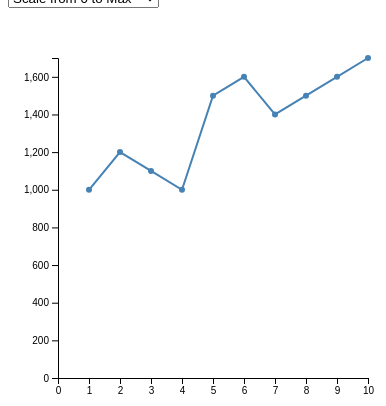
D3 v6 page, settled after 360 driven frames (6 s of simulated time); the page loaded 1 data file(s).



    // set the dimensions and margins of the graph
    const margin = {top: 50, right: 100, bottom: 30, left: 50},
        width = 460 - margin.left - margin.right,
        height = 400 - margin.top - margin.bottom;
    
    // append the svg object to the body of the page
    const svg = d3.select("#my_dataviz")
      .append("svg")
        .attr("width", width + margin.left + margin.right)
        .attr("height", height + margin.top + margin.bottom)
      .append("g")
        .attr("transform", `translate(${margin.left},${margin.top})`);
    
        
    //Read the data
    d3.csv("data2.csv").then( function(data) {
    
        // List of groups (here I have one group per column)
        const allGroup = ["Scale from 0 to Max", "Scale with data range"]
    
        // add the options to the button
        d3.select("#selectButton")
          .selectAll('myOptions')
           .data(allGroup)
          .enter()
          .append('option')
          .text(function (d) { return d; }) // text showed in the menu
          .attr("value", function (d) { return d; }) // corresponding value returned by the button
    
        // Add X axis --> it is a date format
        const x = d3.scaleLinear()
          .domain([0,10])
          .range([ 0, width ]);
        svg.append("g")
          .attr("transform", `translate(0, ${height})`)
          .call(d3.axisBottom(x));
    
        // Add Y axis
        const y = d3.scaleLinear()
          .domain( [0, d3.max(data.map(function(d) {return d.value}) )])
          .range([ height, 0 ]);
        const axis = svg.append("g")
          .call(d3.axisLeft(y))
        
        

        
           
          
        // Initialize line with Scale from 0 to Max
        const line = svg
          .append('g')
          .append("path")
            .datum(data)
            .attr("d", d3.line()
              .x(function(d) { return x(+d.time) })
              .y(function(d) { return y(+d.value) })
            )
            .attr("stroke", "steelblue")
            .style("stroke-width", 2)
            .style("fill", "none")
        
            // Add dots
        const dot = svg.append('g')
        .selectAll("dot")
        .data(data)
        .join("circle")
            .attr("cx", function (d) { return x(d.time); } )
            .attr("cy", function (d) { return y(d.value); } )
            .attr("r", 3)
            .style("fill", "steelblue")

        // A function that update the chart
        function update(selectedGroup) {
          console.log(selectedGroup)
          

          // Create new data with the selection?
          const dataFilter = data.map(function(d){return {time: d.time, value:d.value} })

          if(selectedGroup == "Scale with data range"){
            triggerTransition_min_max()
          }
          else if(selectedGroup == "Scale from 0 to Max"){
            triggerTransition_0_max()
          }

          // Give these new data to update line
          line
              .datum(dataFilter)
              .transition()
              .duration(1000)
              .attr("d", d3.line()
                .x(function(d) { return x(+d.time) })
                .y(function(d) { return y(+d.value) })
              )
               // Add dots
          dot
          .transition()
          .duration(1000)
              .attr("cx", function (d) { return x(d.time); } )
              .attr("cy", function (d) { return y(d.value); } )
              .attr("r", 3)
              .style("fill", "steelblue")
        }
         

        // When the button is changed, run the updateChart function
        d3.select("#selectButton").on("change", function(event,d) {
            // recover the option that has been chosen
            const selectedOption = d3.select(this).property("value")
            // run the updateChart function with this selected option
            update(selectedOption)
        })

        function triggerTransition_min_max(){
          // const y = d3.scaleLinear()
          y
          .domain( [d3.min(data.map(function(d){return d.value})), d3.max(data.map(function(d) {return d.value}) )])
          .range([ height, 0 ])
          axis
          .transition()
          .duration(1000)
          .call(d3.axisLeft(y))

          
          }
        
        function triggerTransition_0_max(){
          y
          .domain( [0, d3.max(data.map(function(d) {return d.value}) )])
          .range([ height, 0 ])
          axis
          .transition()
          .duration(1000)
          .call(d3.axisLeft(y))
        }
        
    })
    

### data: data2.csv
time, value
1, 1000
2, 1200
3, 1100
4, 1000
5, 1500
6, 1600
7, 1400
8, 1500
9, 1600
10, 1700